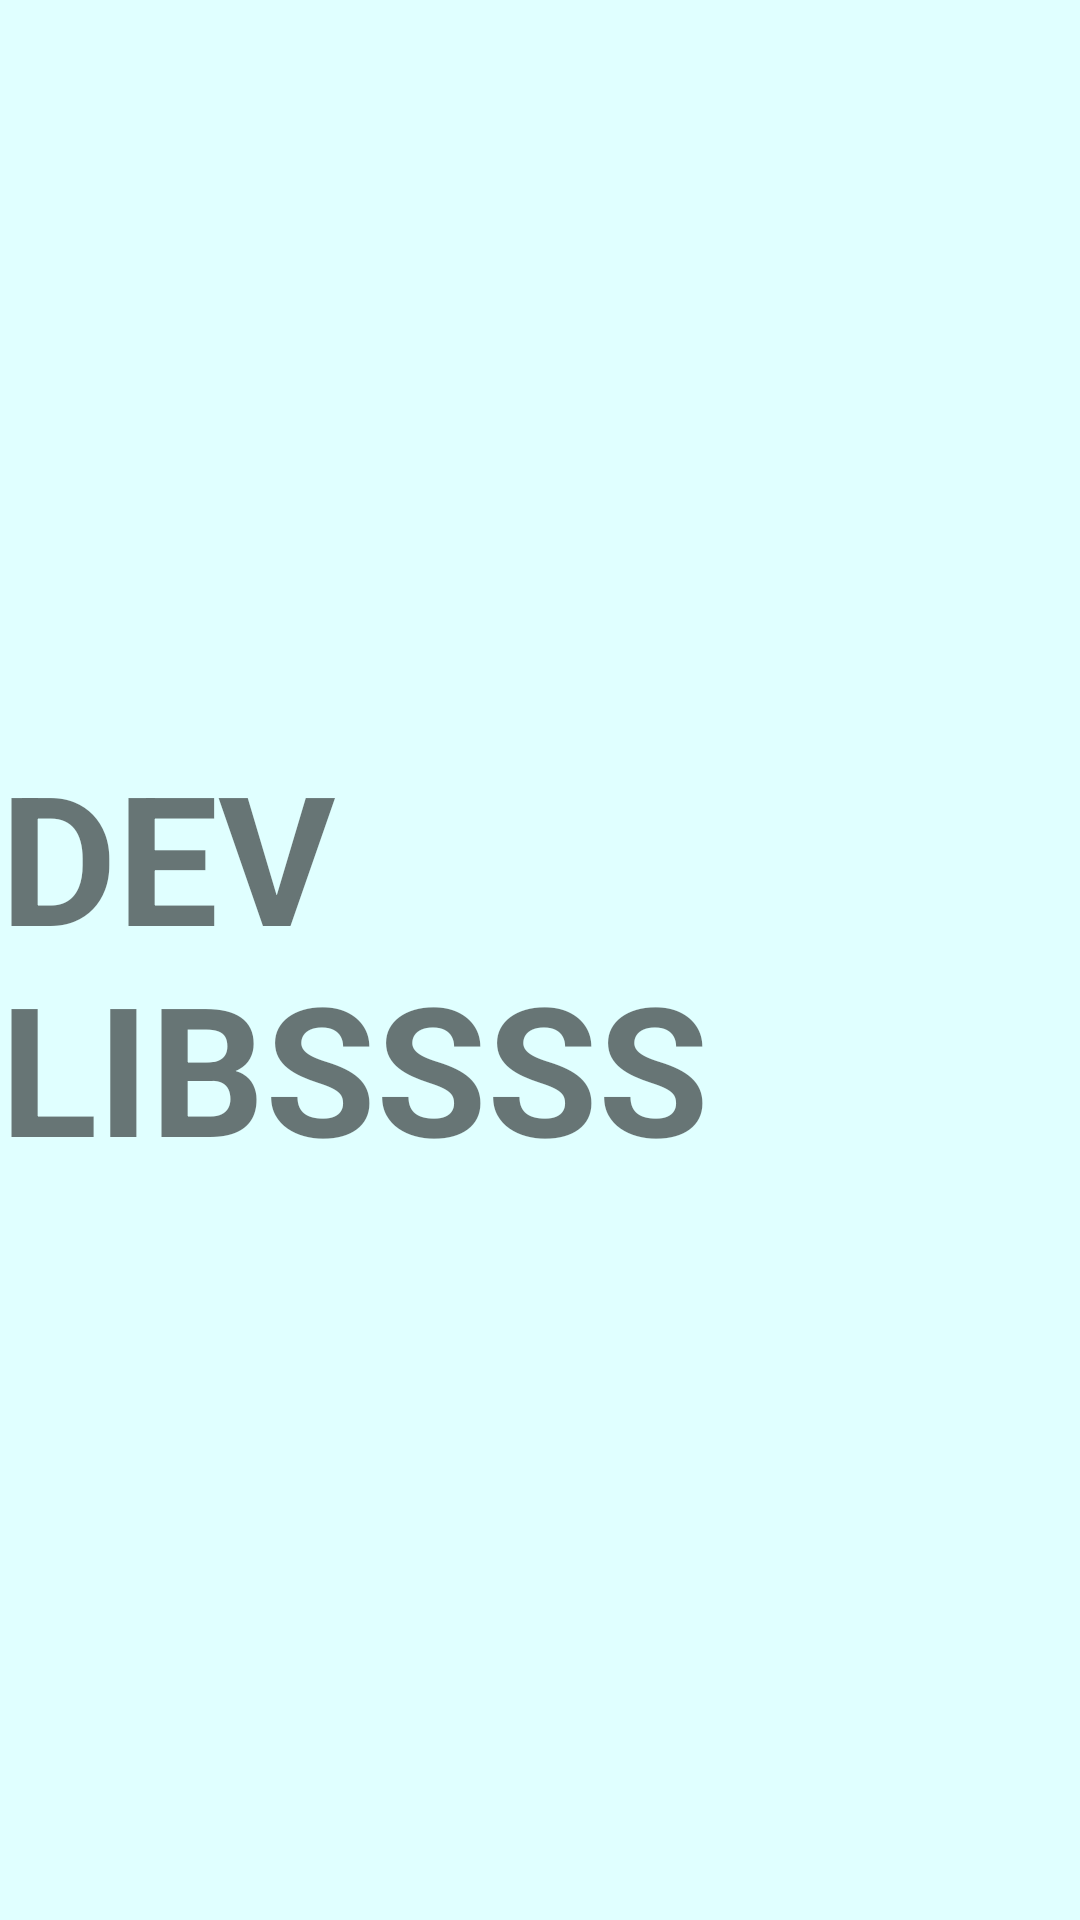

Android layout source for this screen:
<!-- AndroidManifest.xml: application theme AppTheme -->
<!-- res/layout/splash_controller_layout.xml -->
<?xml version="1.0" encoding="utf-8"?>
<androidx.constraintlayout.widget.ConstraintLayout xmlns:android="http://schemas.android.com/apk/res/android"
    xmlns:app="http://schemas.android.com/apk/res-auto"
    android:orientation="vertical"
    android:layout_width="match_parent"
    android:layout_height="match_parent"
    android:background="@color/colorBackground">

    <ImageView
        android:layout_width="match_parent"
        android:layout_height="match_parent"
        android:src="@mipmap/ic_launcher"
        android:id = "@+id/splash_img_view"
        android:contentDescription="android"
        android:elevation="0dp"
        />
    <TextView
        android:layout_width="wrap_content"
        android:layout_height="wrap_content"
        android:text="DEV LIBSSSS"
        android:id="@+id/splash_tv"
        android:layout_gravity="center"
        android:elevation="3dp"
        android:textSize="60dp"
        android:textStyle="bold"
        app:layout_constraintTop_toTopOf="parent"
        app:layout_constraintBottom_toBottomOf="parent"
        app:layout_constraintLeft_toLeftOf="parent"
        app:layout_constraintRight_toRightOf="parent"
        />

</androidx.constraintlayout.widget.ConstraintLayout>
<!-- resources referenced by this layout -->
<resources>
  <color name="colorBackground">#E0FFFF</color>
  <style name="AppTheme" parent="Theme.AppCompat.Light.DarkActionBar">
          
          <item name="colorPrimary">@color/colorPrimary</item>
          <item name="colorPrimaryDark">@color/colorPrimaryDark</item>
          <item name="colorAccent">@color/colorAccent</item>
          <item name="android:colorBackground">@color/colorBackground</item>
          <item name="android:panelColorBackground">@color/colorBackgroundAccent</item>
      </style>
  <color name="colorPrimary">#3A9AD9</color>
  <color name="colorPrimaryDark">#354458</color>
  <color name="colorAccent">#29ABA4</color>
  <color name="colorBackgroundAccent">#C9EEFF</color>
</resources>
